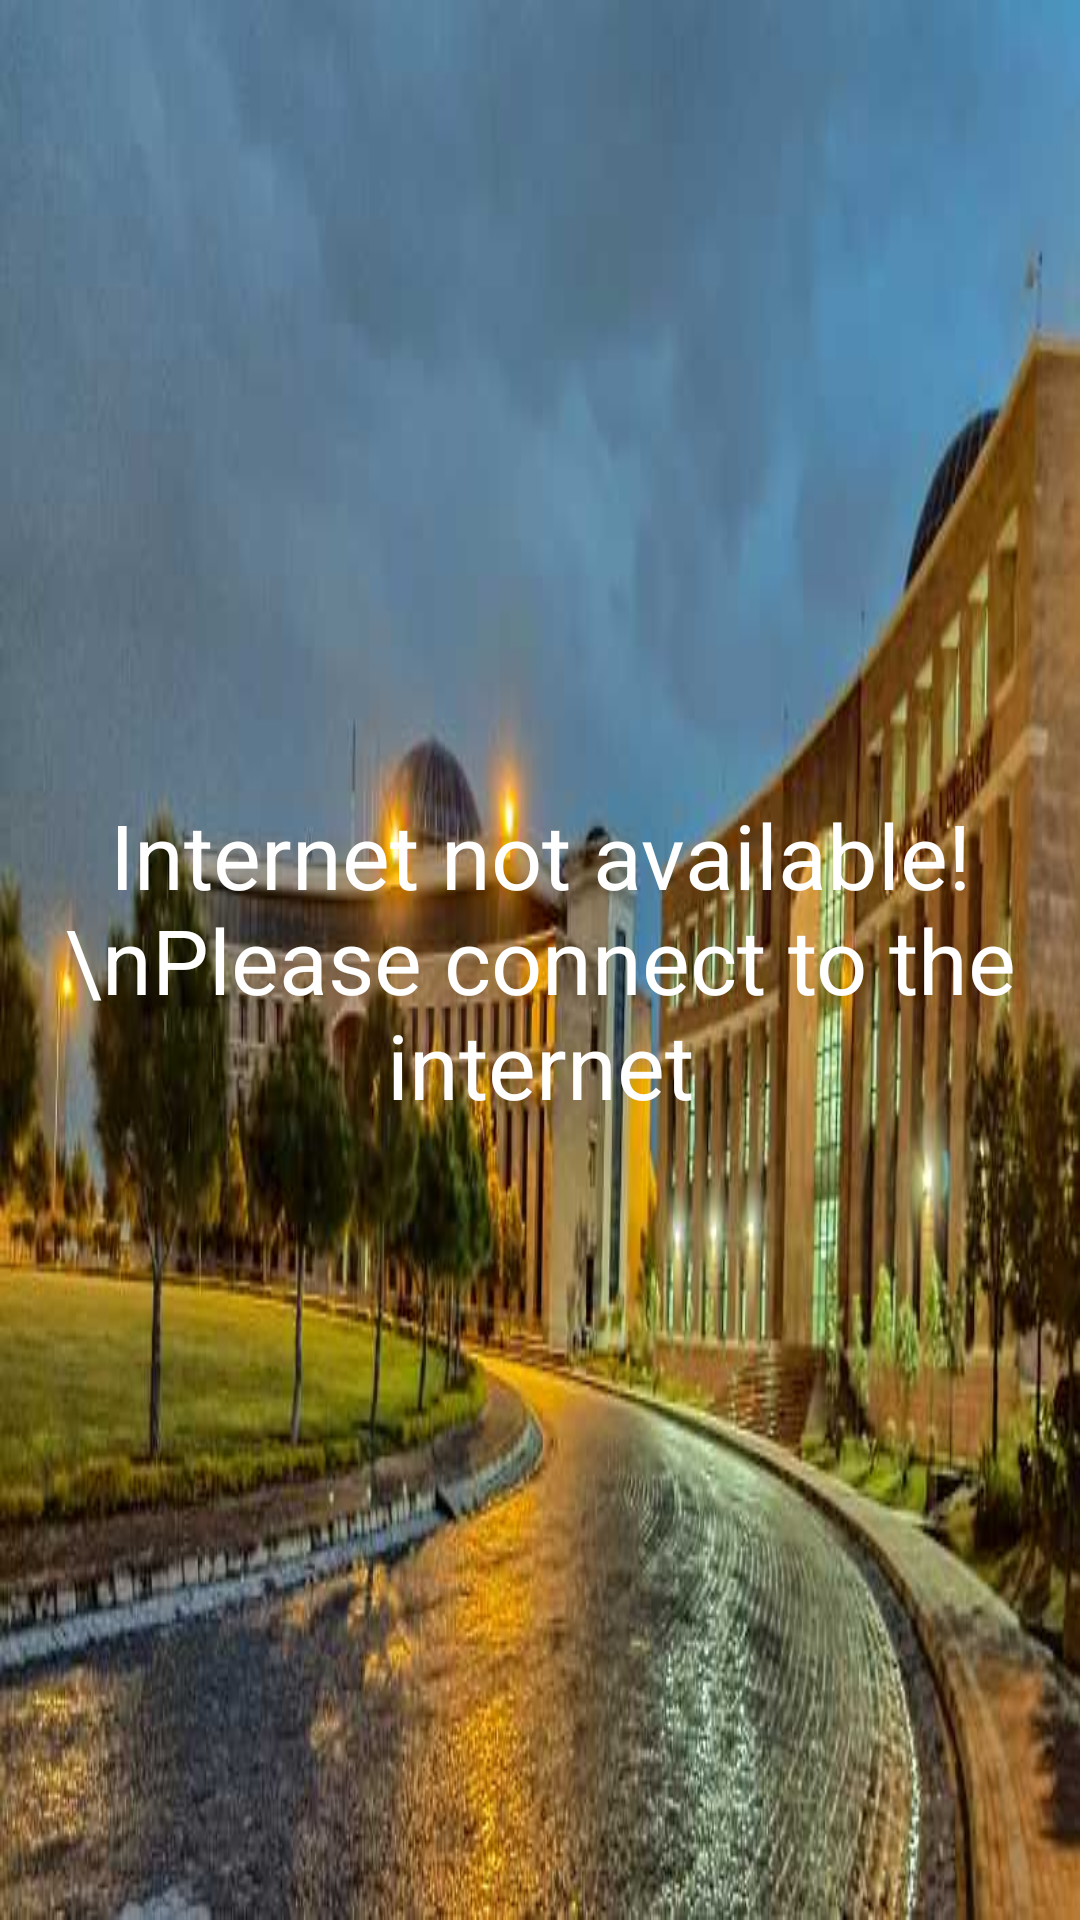

Reconstruct the res/layout file that produces this screen, plus the resources it refers to.
<!-- AndroidManifest.xml: application theme AppTheme -->
<!-- res/layout/dialogue_network_not_available.xml -->
<?xml version="1.0" encoding="utf-8"?>
<RelativeLayout xmlns:android="http://schemas.android.com/apk/res/android"
    android:layout_width="match_parent"
    android:layout_height="wrap_content"
    android:background="@drawable/nust_cover">

    <TextView
        android:layout_width="wrap_content"
        android:layout_height="wrap_content"
        android:layout_centerInParent="true"
        android:padding="2dp"
        android:text="Internet not available!\nPlease connect to the internet"
        android:textAlignment="center"
        android:textColor="@color/white"
        android:textSize="30dp"
        />


</RelativeLayout>
<!-- resources referenced by this layout -->
<resources>
  <color name="white">#ffffff</color>
  <!-- drawable nust_cover: jpg bitmap (drawable, 39005 bytes) -->
  <style name="AppTheme" parent="Theme.AppCompat.Light.NoActionBar">
          
          <item name="colorPrimary">@color/colorPrimary</item>
          <item name="colorPrimaryDark">@color/colorPrimaryDark</item>
          <item name="colorAccent">@color/colorAccent</item>
          <item name="android:textColor">@color/darkText</item>
  
          <item name="android:navigationBarColor">@color/colorPrimary</item>
  
  
      </style>
  <color name="colorPrimary">#400885</color>
  <color name="colorPrimaryDark">#300B43</color>
  <color name="colorAccent">#FFFFFF</color>
  <color name="darkText">#5F5985</color>
</resources>
